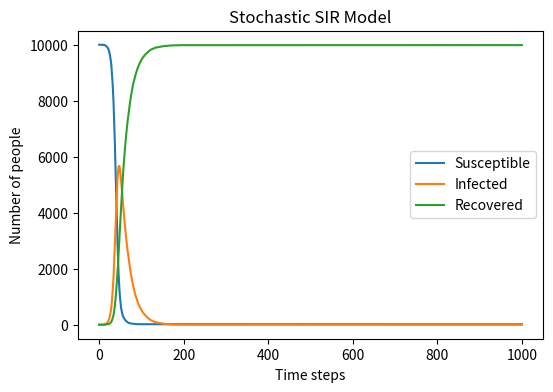

The matplotlib source for this figure:
# 导入需要的库
import numpy as np
import matplotlib.pyplot as plt

# 模型参数设置
N = 10000          # 总人口
beta = 0.3         # 感染率
gamma = 0.05       # 恢复率
time_steps = 1000  # 模拟时间步数

# 初始状态
S = N - 1  # 易感者：总人数 - 1个初始感染者
I = 1      # 感染者：初始1人
R = 0      # 恢复者：初始0人

# 用于保存每一步数据的列表
S_list = [S]
I_list = [I]
R_list = [R]

# 时间循环
for t in range(time_steps):
    # 计算新感染人数：随机按概率选择
    new_infected = np.random.binomial(S, beta * (I / N))
    # 计算新恢复人数
    new_recovered = np.random.binomial(I, gamma)
    
    # 更新三类人群数量
    S = S - new_infected
    I = I + new_infected - new_recovered
    R = R + new_recovered
    
    # 记录到列表
    S_list.append(S)
    I_list.append(I)
    R_list.append(R)

# 绘图
plt.figure(figsize=(6,4), dpi=150)
plt.plot(S_list, label='Susceptible')
plt.plot(I_list, label='Infected')
plt.plot(R_list, label='Recovered')
plt.xlabel('Time steps')
plt.ylabel('Number of people')
plt.title('Stochastic SIR Model')
plt.legend()
plt.savefig('SIR.png', dpi=150)
plt.show()
